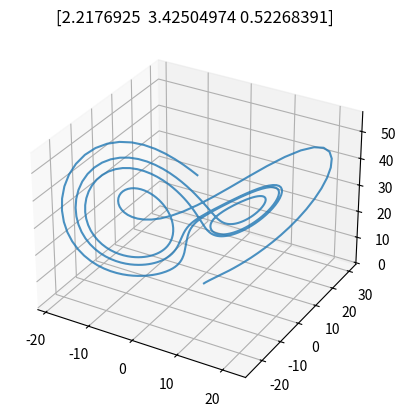

Recreate this plot in Python.
import numpy as np
import matplotlib.pyplot as plt
import pandas as pd
from mpl_toolkits.mplot3d import Axes3D

def lorenzAtt(x, y, z, sigma, rho, beta):
	xN = x + sigma*(y-x)/100				#Propotional to intensity of convection motion???
	yN = y + (x*(rho-z)-y)/100				#Proportional to temperature diff bw ascending descending currents???
	zN = z + (x*y - beta*z)/100				#Propotional to difference of vertical temperature profile from linearity????
	return xN, yN, zN

sigma = 10.0
rho = 28.9
beta = 8/3
points_to_be_saved = 500
initital_points = np.random.randn(500, 3)
length = len(initital_points)
data = []

for i in range(100):
	x, y, z = np.array(initital_points[i])
	iterations = np.array([initital_points[i]])

	for j in range(points_to_be_saved-1):
		x, y, z = lorenzAtt(x, y, z, sigma, rho, beta)
		iterations = np.vstack((iterations, [x, y, z]))
		
	data.append(iterations)

fig = plt.figure()
ax = plt.axes(projection = '3d')
ax.plot(iterations[:, 0], iterations[:, 1], iterations[:, 2], alpha = 0.8)
ax.title.set_text(str(initital_points[i]))
plt.show()

data = np.array(data)
data = data.reshape(-1, points_to_be_saved*3)
print(data.shape)
df = pd.DataFrame(data)
df.to_csv('lorenz_std.csv', header = False, index = False)